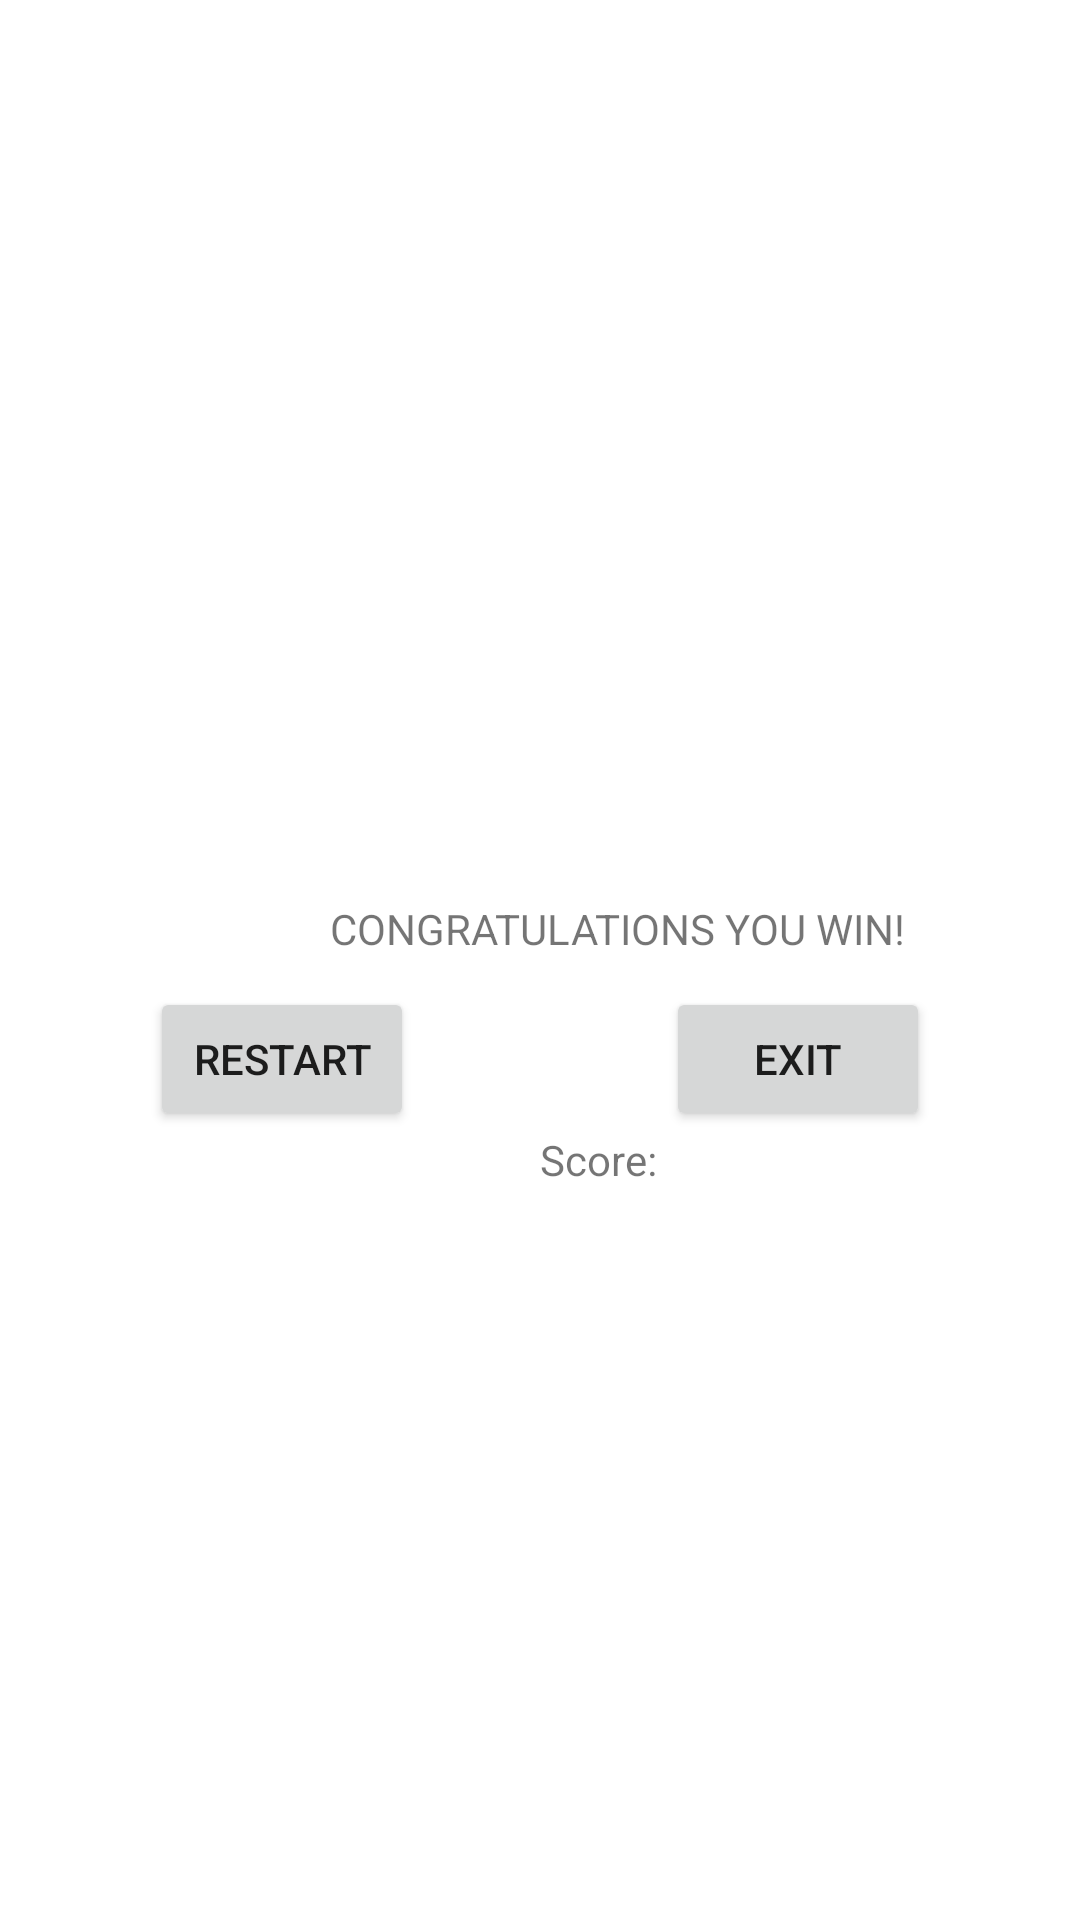

Layout XML and referenced resources for this Android screen:
<!-- AndroidManifest.xml: application theme Theme.Frogger2340Project -->
<!-- res/layout/game_win.xml -->
<?xml version="1.0" encoding="utf-8"?>
<LinearLayout xmlns:android="http://schemas.android.com/apk/res/android"
    xmlns:tools="http://schemas.android.com/tools"
    android:orientation="vertical"
    android:layout_width="match_parent"
    android:layout_height="match_parent"
    tools:context=".GameWin">
    <TextView
        android:id="@+id/congrats"
        android:layout_width="wrap_content"
        android:layout_height="wrap_content"
        android:layout_marginLeft="110dp"
        android:layout_marginTop="300dp"
        android:text="CONGRATULATIONS YOU WIN!" />
    <LinearLayout
        android:layout_width="match_parent"
        android:layout_height="wrap_content"
        android:orientation="horizontal"
        android:layout_marginTop="10dp">
        <Button
            android:id="@+id/restartButton"
            android:layout_width="wrap_content"
            android:layout_height="wrap_content"
            android:text="Restart"
            android:layout_marginLeft="50dp"
            android:onClick="restart"/>
        <View
            android:layout_width="1dp"
            android:layout_height="match_parent"
            android:layout_weight="1" />
        <Button
            android:id="@+id/exitButton"
            android:layout_width="wrap_content"
            android:layout_height="wrap_content"
            android:text="Exit"
            android:layout_marginRight="50dp"
            android:onClick="exit" />
    </LinearLayout>
    <TextView
        android:id="@+id/scoreText"
        android:layout_width="wrap_content"
        android:layout_height="wrap_content"
        android:layout_marginLeft="180dp"
        android:text="Score: " />
</LinearLayout>
<!-- resources referenced by this layout -->
<resources>
  <style name="Theme.Frogger2340Project" parent="Theme.MaterialComponents.DayNight.DarkActionBar">
          
          <item name="colorPrimary">@color/purple_500</item>
          <item name="colorPrimaryVariant">@color/purple_700</item>
          <item name="colorOnPrimary">@color/white</item>
          
          <item name="colorSecondary">@color/teal_200</item>
          <item name="colorSecondaryVariant">@color/teal_700</item>
          <item name="colorOnSecondary">@color/black</item>
          
          <item name="android:statusBarColor">?attr/colorPrimaryVariant</item>
          
      </style>
  <!-- not gathered from this repository: default colours our renderer supplied (Android Studio template values) -->
  <color name="purple_500">#FF6200EE</color>
  <color name="purple_700">#FF3700B3</color>
  <color name="teal_200">#FF03DAC5</color>
  <color name="teal_700">#FF018786</color>
  <color name="black">#FF000000</color>
  <color name="white">#FFFFFFFF</color>
</resources>
